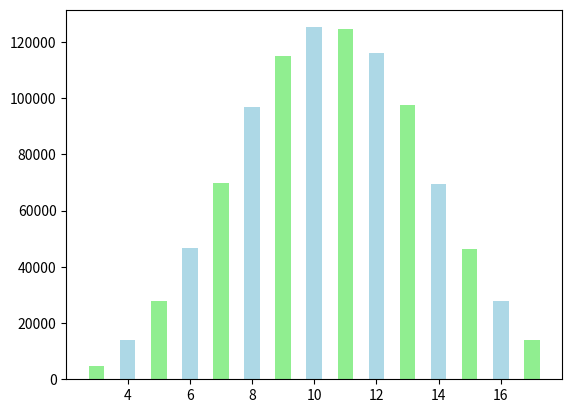

This figure's Python source:
import random
import matplotlib.pyplot as plt
simulations=1000000
x=[];y=[];z=[0, 0, 0, 0, 0, 0, 0, 0, 0, 0, 0, 0, 0, 0, 0, 0]
for i in range(0,simulations):
       a=random.randint(1,6)+random.randint(1,6)+random.randint(1,6)
       z[a-3]+=1
for i in range(0,15):
       x.append(z[i])
for i in range(0,15):
       y.append(i+3)
plt.bar(y, x, width = 0.5, color = ['lightgreen', 'lightblue']);plt.show()